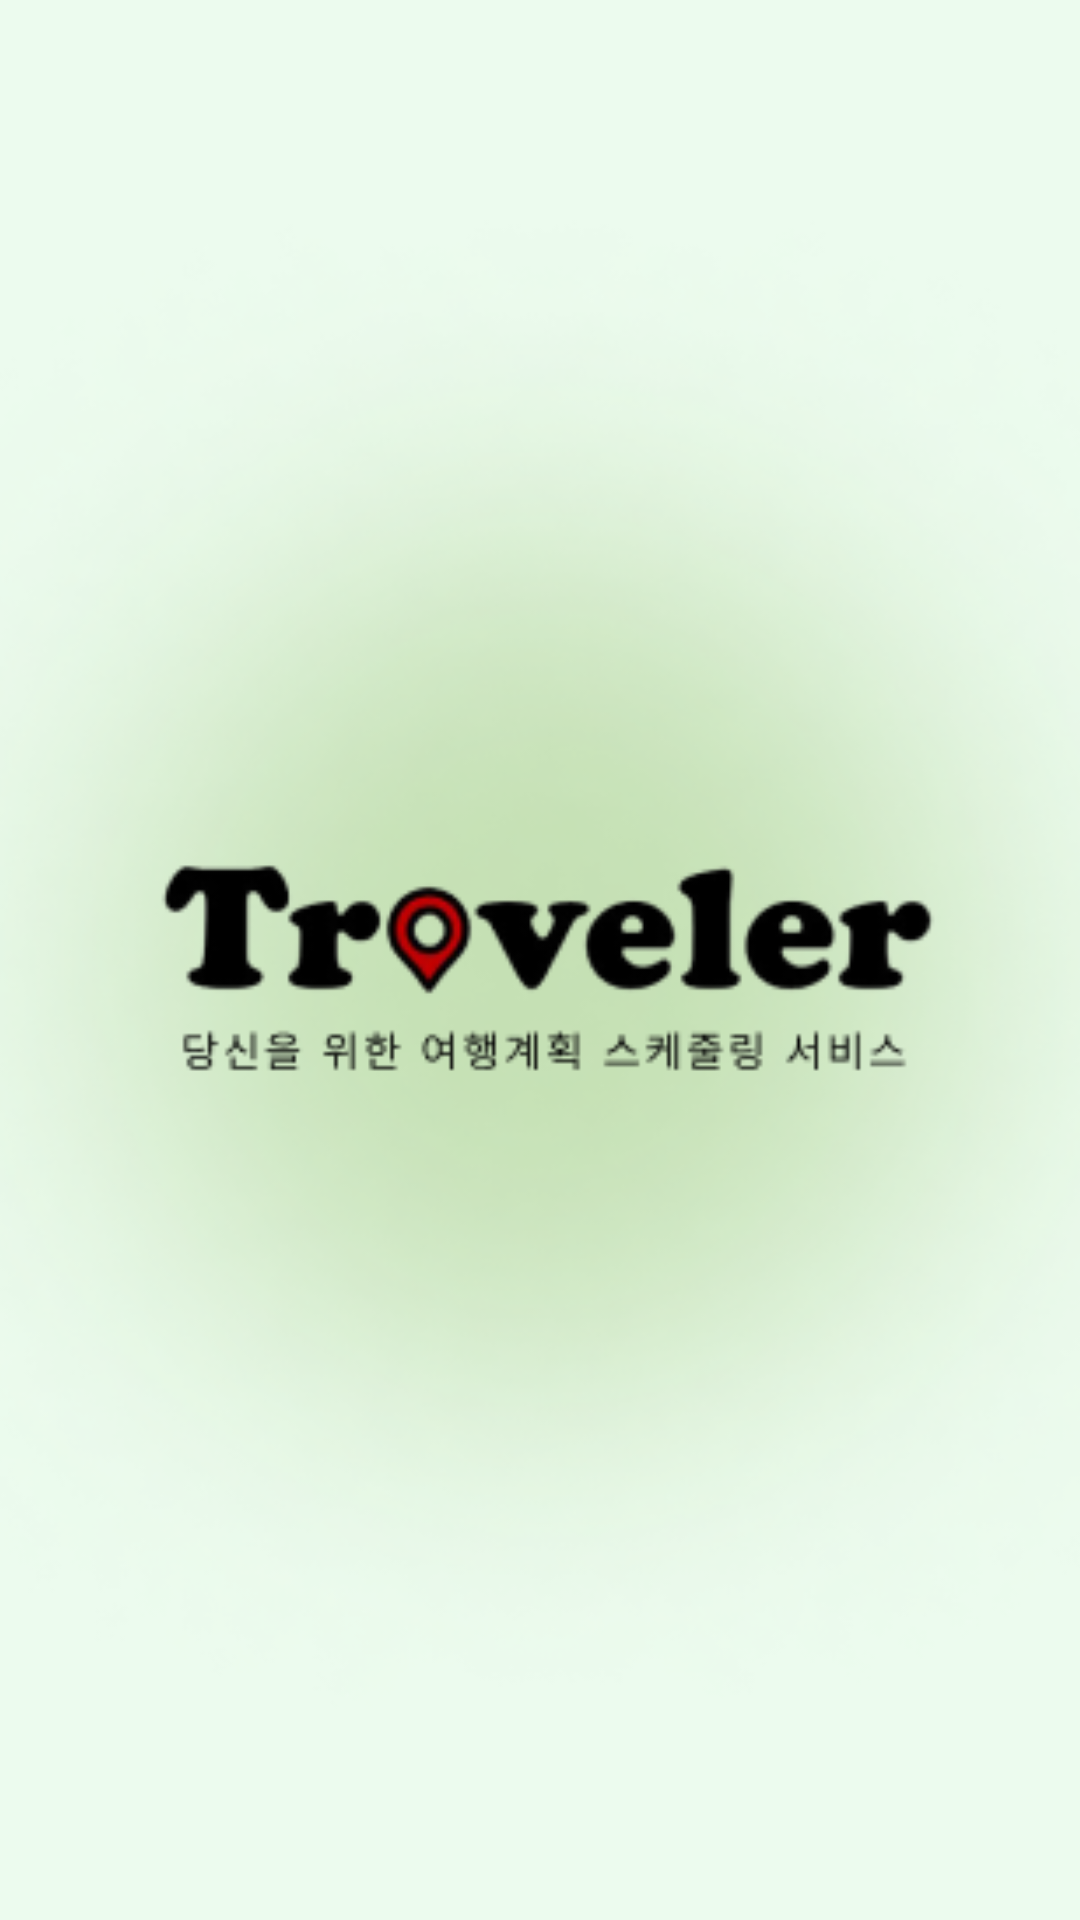

Reconstruct the res/layout file that produces this screen, plus the resources it refers to.
<!-- AndroidManifest.xml: activity theme Splash -->
<!-- res/layout/activity_splash.xml -->
<?xml version="1.0" encoding="utf-8"?>
<androidx.constraintlayout.widget.ConstraintLayout xmlns:android="http://schemas.android.com/apk/res/android"
    xmlns:app="http://schemas.android.com/apk/res-auto"
    xmlns:tools="http://schemas.android.com/tools"
    android:layout_width="match_parent"
    android:layout_height="match_parent"
    android:background="@color/colorPrimary"
    tools:context=".SplashActivity">

    <ImageView
        android:layout_width="527dp"
        android:layout_height="888dp"
        android:layout_marginLeft="-10dp"
        android:layout_marginTop="-10dp"
        android:layout_marginRight="-10dp"
        android:layout_marginBottom="-10dp"
        android:adjustViewBounds="true"
        android:src="@drawable/traveler_splash"
        app:layout_constraintBottom_toBottomOf="parent"
        app:layout_constraintHorizontal_bias="0.494"
        app:layout_constraintLeft_toLeftOf="parent"
        app:layout_constraintRight_toRightOf="parent"
        app:layout_constraintTop_toTopOf="parent" />
</androidx.constraintlayout.widget.ConstraintLayout>
<!-- resources referenced by this layout -->
<resources>
  <color name="colorPrimary">#3F51B5</color>
  <!-- drawable traveler_splash: png bitmap (drawable, 95226 bytes) -->
  <style name="Splash" parent="Theme.AppCompat.Light.NoActionBar">
          <item name="colorPrimary">@color/colorPrimary</item>
          <item name="colorPrimaryDark">@color/colorPrimaryDark</item>
          <item name="colorAccent">@color/colorAccent</item>
      </style>
  <color name="colorPrimaryDark">#303F9F</color>
  <color name="colorAccent">#FF4081</color>
</resources>
